Labelled photos from "Fusar-classification", an image-classification folder in lokesh2503/Fusar-classification. The possible labels are: combined ship, dredger, passenger ship, tanker, tug, unspecified ship type.

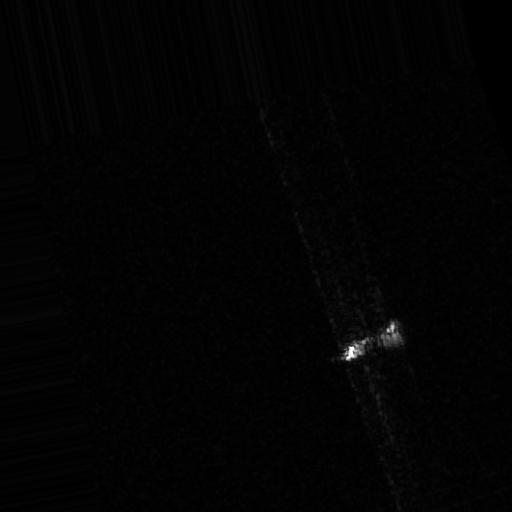
Label: tug

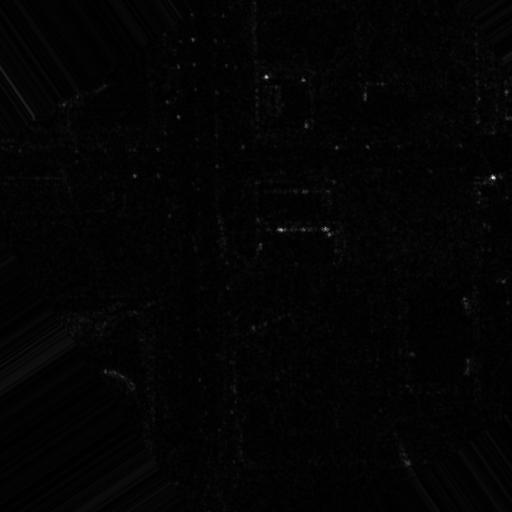
Label: passenger ship

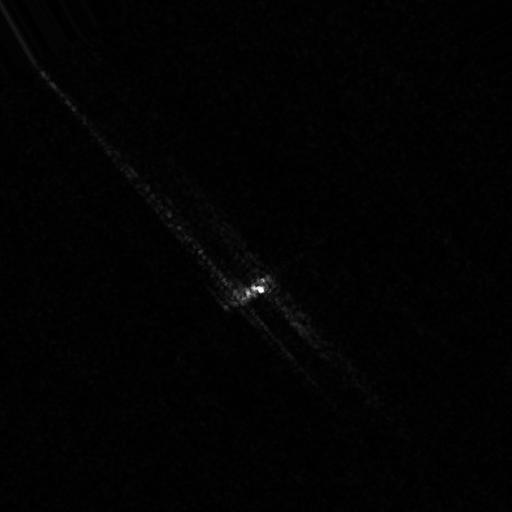
Label: tanker

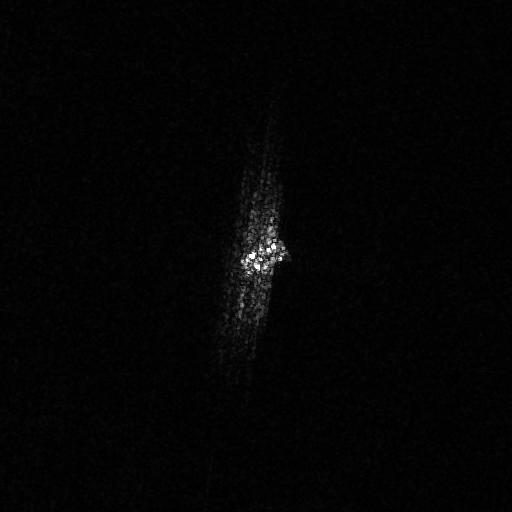
Label: combined ship

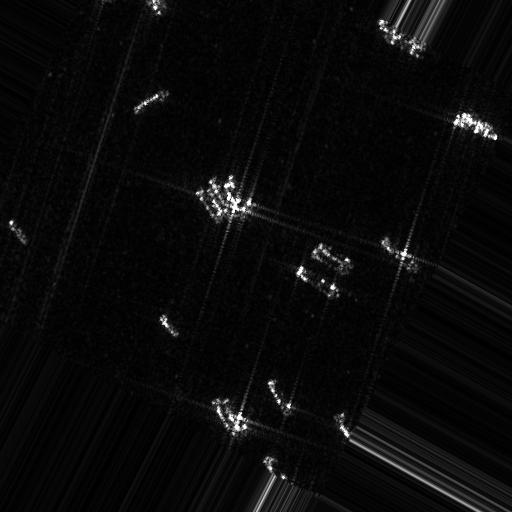
Label: dredger

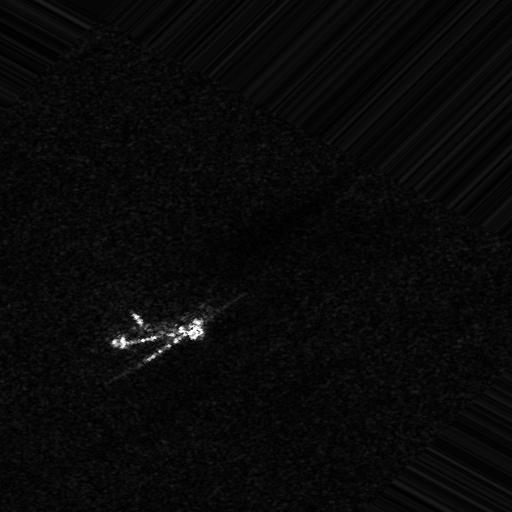
Label: unspecified ship type
